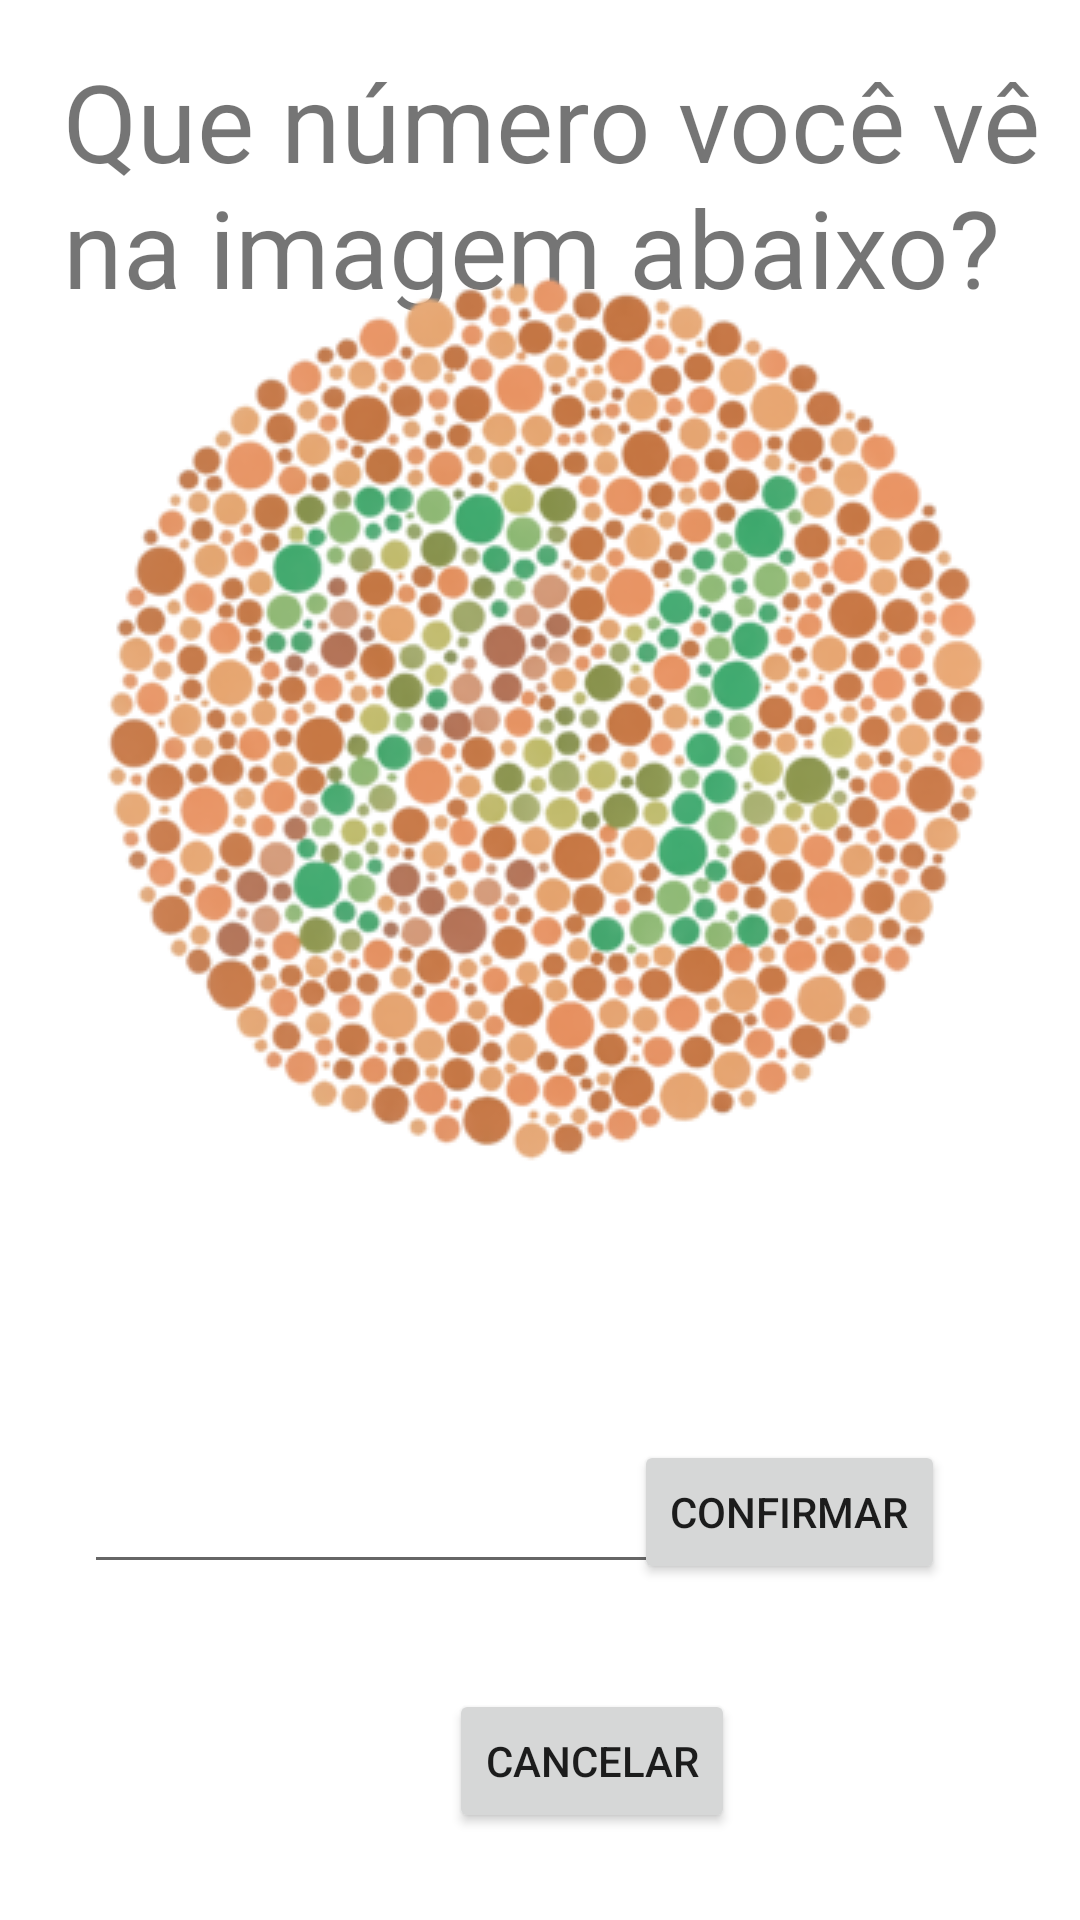

Here is an Android app screen rendered from its layout file. Give the layout XML and the strings, colors and styles it references.
<!-- AndroidManifest.xml: application theme Theme.Ishihara -->
<!-- res/layout/activity_teste.xml -->
<?xml version="1.0" encoding="utf-8"?>
<layout xmlns:android="http://schemas.android.com/apk/res/android"
    xmlns:app="http://schemas.android.com/apk/res-auto"
    xmlns:tools="http://schemas.android.com/tools">
    <androidx.constraintlayout.widget.ConstraintLayout
        android:layout_width="match_parent"
        android:layout_height="match_parent"
        tools:context=".TesteActivity">

        <TextView
            android:id="@+id/textView7"
            android:layout_width="345dp"
            android:layout_height="100dp"
            android:layout_marginStart="21dp"
            android:layout_marginTop="16dp"
            android:text="Que número você vê na imagem abaixo?"
            android:textSize="36sp"
            app:layout_constraintStart_toStartOf="parent"
            app:layout_constraintTop_toTopOf="parent" />

        <EditText
            android:id="@+id/respNumero"
            android:layout_width="wrap_content"
            android:layout_height="wrap_content"
            android:layout_marginStart="28dp"
            android:layout_marginBottom="112dp"
            android:ems="10"
            android:inputType="number"
            app:layout_constraintBottom_toBottomOf="parent"
            app:layout_constraintStart_toStartOf="parent" />

        <Button
            android:id="@+id/confirmaButton"
            android:layout_width="wrap_content"
            android:layout_height="wrap_content"
            android:layout_marginEnd="45dp"
            android:layout_marginBottom="112dp"
            android:text="Confirmar"
            app:layout_constraintBottom_toBottomOf="parent"
            app:layout_constraintEnd_toEndOf="parent" />

        <Button
            android:id="@+id/cancelarButton"
            android:layout_width="wrap_content"
            android:layout_height="wrap_content"
            android:layout_marginStart="157dp"
            android:layout_marginTop="35dp"
            android:layout_marginEnd="151dp"
            android:layout_marginBottom="29dp"
            android:text="Cancelar"
            app:layout_constraintBottom_toBottomOf="parent"
            app:layout_constraintEnd_toEndOf="parent"
            app:layout_constraintHorizontal_bias="0.17"
            app:layout_constraintStart_toStartOf="parent"
            app:layout_constraintTop_toBottomOf="@+id/respNumero" />

        <ImageView
            android:id="@+id/imageView"
            android:layout_width="wrap_content"
            android:layout_height="wrap_content"
            android:layout_marginStart="28dp"
            android:layout_marginTop="32dp"
            android:layout_marginEnd="24dp"
            android:layout_marginBottom="97dp"
            app:layout_constraintBottom_toTopOf="@+id/respNumero"
            app:layout_constraintEnd_toEndOf="parent"
            app:layout_constraintHorizontal_bias="0.51"
            app:layout_constraintStart_toStartOf="parent"
            app:layout_constraintTop_toBottomOf="@+id/textView7"
            app:layout_constraintVertical_bias="1.0"
            app:srcCompat="@drawable/ishiaara1" />

    </androidx.constraintlayout.widget.ConstraintLayout>
</layout>
<!-- resources referenced by this layout -->
<resources>
  <!-- drawable ishiaara1: jpg bitmap (drawable, 165110 bytes) -->
  <style name="Theme.Ishihara" parent="Theme.MaterialComponents.DayNight.DarkActionBar">
          
          <item name="colorPrimary">@color/purple_500</item>
          <item name="colorPrimaryVariant">@color/purple_700</item>
          <item name="colorOnPrimary">@color/white</item>
          
          <item name="colorSecondary">@color/teal_200</item>
          <item name="colorSecondaryVariant">@color/teal_700</item>
          <item name="colorOnSecondary">@color/black</item>
          
          <item name="android:statusBarColor" tools:targetApi="l">?attr/colorPrimaryVariant</item>
          
      </style>
  <!-- not gathered from this repository: default colours our renderer supplied (Android Studio template values) -->
  <color name="purple_500">#FF6200EE</color>
  <color name="purple_700">#FF3700B3</color>
  <color name="teal_200">#FF03DAC5</color>
  <color name="teal_700">#FF018786</color>
  <color name="black">#FF000000</color>
  <color name="white">#FFFFFFFF</color>
</resources>
